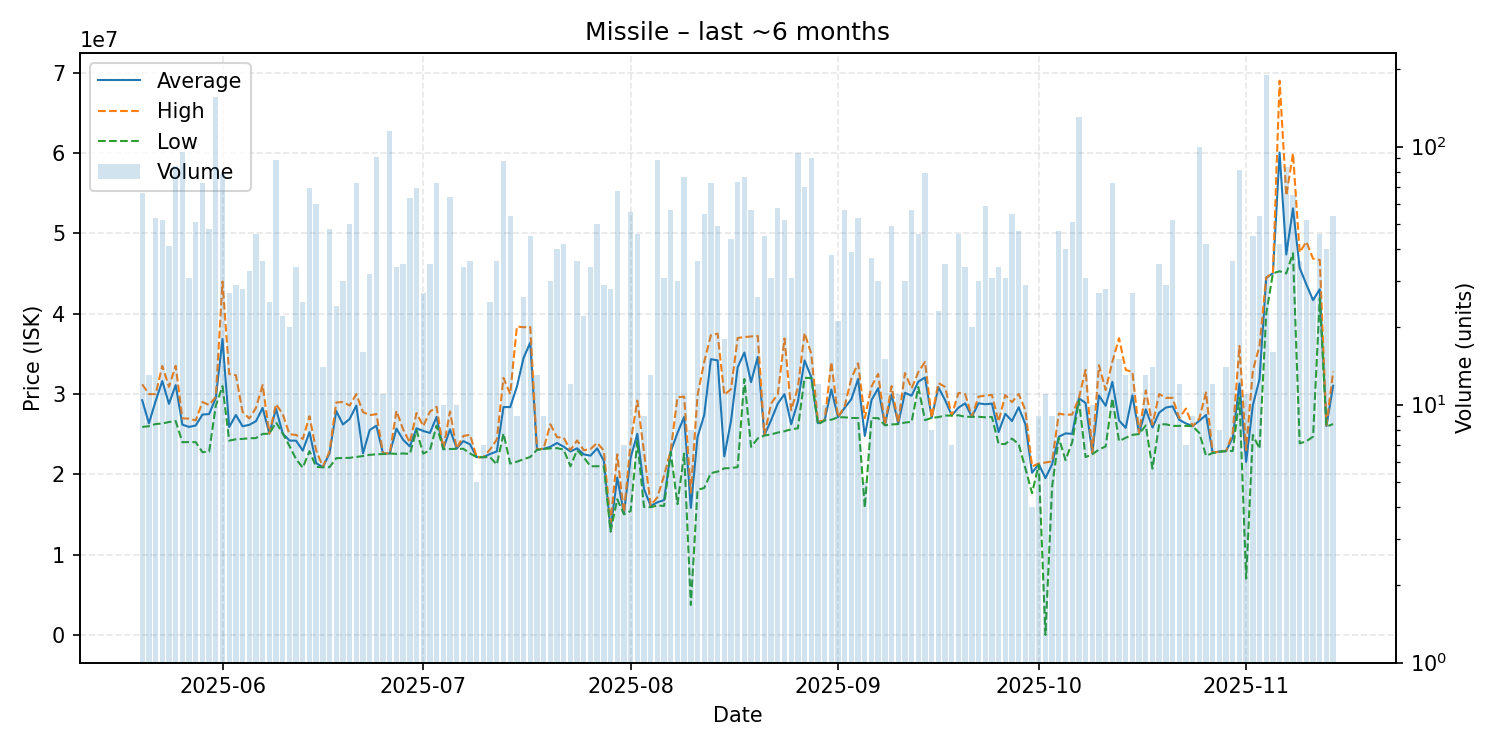

The data file committed next to this chart (first rows):
date, average, highest, lowest, order_count, volume
2025-05-20, 29218636, 31200000, 25900000, 41, 66
2025-05-21, 26338462, 29980000, 25990000, 11, 13
2025-05-22, 29107736, 29980000, 26260000, 39, 53
2025-05-23, 31611538, 33490000, 26330000, 22, 52
2025-05-24, 28776585, 30890000, 26510000, 27, 41
2025-05-25, 31103214, 33500000, 26630000, 36, 84
2025-05-26, 26184316, 26960000, 24000000, 31, 95
2025-05-27, 25896452, 26930000, 24020000, 15, 31
2025-05-28, 26079412, 26715000, 24000000, 28, 51
2025-05-29, 27437361, 29000000, 22760000, 28, 72
2025-05-30, 27500833, 28630000, 22820000, 17, 48
2025-05-31, 29500000, 29650000, 28545000, 58, 155
2025-06-01, 36851154, 43980000, 30970000, 42, 78
2025-06-02, 25881111, 32475000, 24200000, 23, 27
2025-06-03, 27383448, 32340000, 24360000, 15, 29
2025-06-04, 25982143, 27770000, 24410000, 21, 28
2025-06-05, 26156970, 26950000, 24490000, 26, 33
2025-06-06, 26611957, 28265000, 24510000, 20, 46
2025-06-07, 28270833, 31120000, 25030000, 19, 36
2025-06-08, 25067200, 25070000, 25060000, 15, 25
2025-06-09, 28145281, 28740000, 26465000, 33, 89
2025-06-10, 25096364, 27500000, 25070000, 21, 22
2025-06-11, 24206000, 25000000, 23540000, 13, 20
2025-06-12, 24185000, 24900000, 21890000, 14, 34
2025-06-13, 22955200, 24400000, 20830000, 15, 25
2025-06-14, 25248841, 27225000, 22890000, 33, 69
2025-06-15, 21402333, 22960000, 20930000, 30, 60
2025-06-16, 20890000, 20940000, 20870000, 13, 14
2025-06-17, 22620208, 22860000, 20890000, 25, 48
2025-06-18, 27884167, 28940000, 22010000, 15, 24
2025-06-19, 26206667, 29000000, 22030000, 21, 30
2025-06-20, 26884200, 28560000, 22050000, 31, 50
2025-06-21, 28559306, 29980000, 22160000, 28, 72
2025-06-22, 22609375, 27750000, 22280000, 15, 16
2025-06-23, 25512500, 27360000, 22425000, 21, 32
2025-06-24, 26051758, 27500000, 22490000, 41, 91
2025-06-25, 22558182, 22610000, 22530000, 11, 11
2025-06-26, 22600000, 22600000, 22600000, 27, 115
2025-06-27, 25695294, 27900000, 22540000, 13, 34
2025-06-28, 24299714, 25580000, 22600000, 18, 35
2025-06-29, 23473810, 23950000, 22540000, 35, 63
2025-06-30, 25731739, 27630000, 25480000, 21, 69
2025-07-01, 25402963, 26000000, 22580000, 14, 27
2025-07-02, 25144286, 27800000, 23000000, 19, 35
2025-07-03, 27159583, 28400000, 26070000, 31, 72
2025-07-04, 23135000, 23140000, 23130000, 10, 10
2025-07-05, 25601719, 27830000, 23150000, 28, 64
2025-07-06, 23203000, 23210000, 23175000, 10, 10
2025-07-07, 24140294, 24780000, 23175000, 17, 34
2025-07-08, 23735278, 24920000, 22600000, 22, 36
2025-07-09, 22134000, 22140000, 22130000, 5, 5
2025-07-10, 22148571, 22150000, 22140000, 7, 7
2025-07-11, 22535200, 23100000, 22140000, 12, 25
2025-07-12, 22851944, 24340000, 21220000, 29, 36
2025-07-13, 28380227, 32000000, 25090000, 42, 88
2025-07-14, 28364259, 29980000, 21340000, 27, 54
2025-07-15, 30902222, 38390000, 21575000, 6, 9
2025-07-16, 34492308, 38300000, 21885000, 14, 26
2025-07-17, 36398889, 38340000, 22160000, 15, 45
2025-07-18, 23075385, 23120000, 23050000, 10, 13
... 119 more rows
